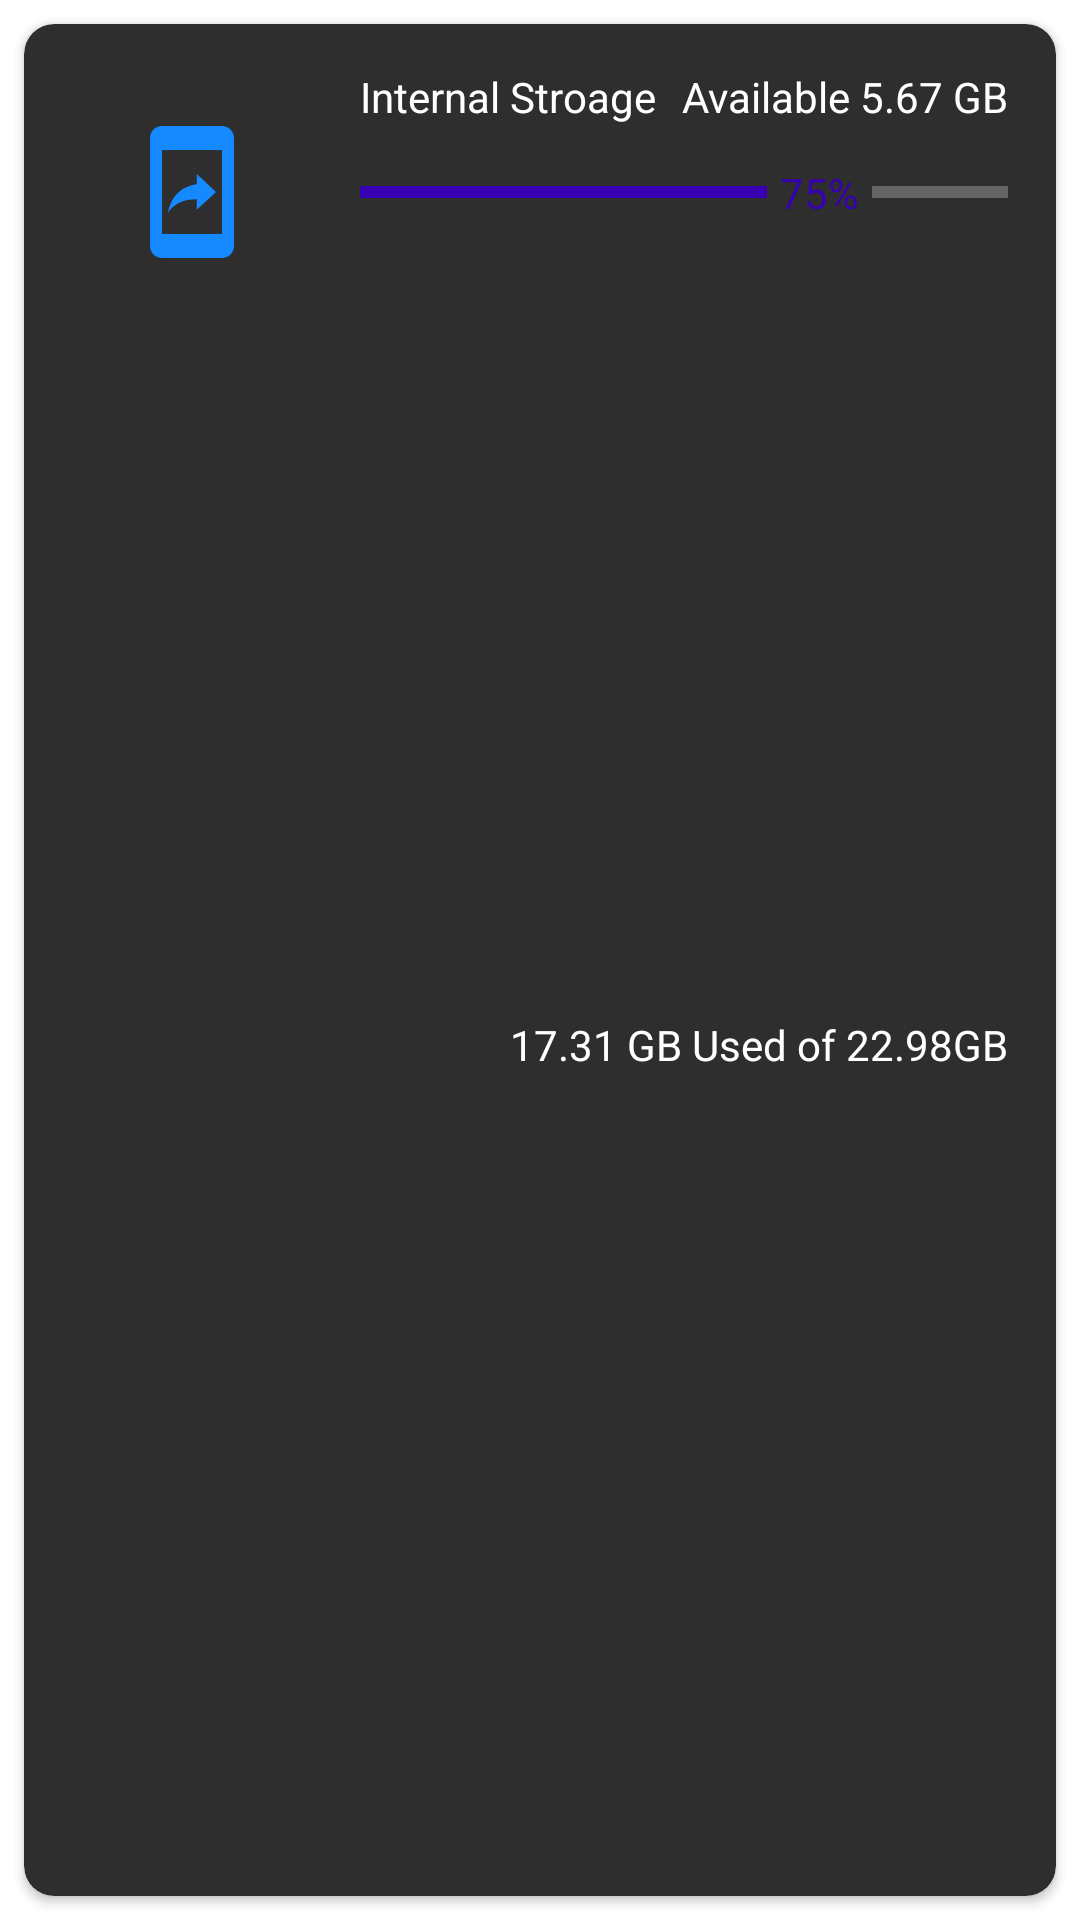

Produce the Android XML layout that renders to this screen, including the resource entries it uses.
<!-- AndroidManifest.xml: application theme Theme.FileManagers -->
<!-- res/layout/internal_storage.xml -->
<?xml version="1.0" encoding="utf-8"?>
<androidx.constraintlayout.widget.ConstraintLayout xmlns:android="http://schemas.android.com/apk/res/android"
    xmlns:app="http://schemas.android.com/apk/res-auto"
    xmlns:tools="http://schemas.android.com/tools"
    android:layout_width="match_parent"
    android:layout_height="wrap_content">

    <androidx.cardview.widget.CardView
        android:layout_width="match_parent"
        android:layout_height="match_parent"
        app:cardCornerRadius="10dp"
        android:layout_margin="8dp"
        android:backgroundTint="@color/gray"
        app:layout_constraintBottom_toBottomOf="parent"
        app:layout_constraintEnd_toEndOf="parent"
        app:layout_constraintStart_toStartOf="parent"
        app:layout_constraintTop_toTopOf="parent">

        <androidx.constraintlayout.widget.ConstraintLayout
            android:layout_width="match_parent"
            android:layout_height="match_parent">

            <ImageView
                android:id="@+id/imageView"
                android:layout_width="wrap_content"
                android:layout_height="wrap_content"
                android:layout_marginStart="32dp"
                android:layout_marginTop="32dp"
                android:src="@drawable/mobile_48"
                app:layout_constraintStart_toStartOf="parent"
                app:layout_constraintTop_toTopOf="parent" />

            <ProgressBar
                android:id="@+id/progressBar"
                style="?android:attr/progressBarStyleHorizontal"
                android:layout_width="0dp"
                android:layout_height="wrap_content"
                android:layout_marginStart="32dp"
                android:layout_marginEnd="16dp"
                android:progress="75"
                android:progressBackgroundTint="@color/white"
                android:progressTint="@color/purple_700"
                app:layout_constraintBottom_toBottomOf="@+id/imageView"
                app:layout_constraintEnd_toEndOf="parent"
                app:layout_constraintStart_toEndOf="@+id/imageView"
                app:layout_constraintTop_toTopOf="@+id/imageView" />

            <TextView
                android:id="@+id/textView5"
                android:layout_width="wrap_content"
                android:layout_height="wrap_content"
                android:text="Internal Stroage"
                android:textColor="@color/white"
                app:layout_constraintBottom_toTopOf="@+id/progressBar"
                app:layout_constraintStart_toStartOf="@+id/progressBar"
                app:layout_constraintTop_toTopOf="parent" />

            <TextView
                android:id="@+id/textView3"
                android:layout_width="wrap_content"
                android:layout_height="wrap_content"
                android:text="Available 5.67 GB"
                android:textColor="@color/white"
                app:layout_constraintBottom_toTopOf="@+id/progressBar"
                app:layout_constraintEnd_toEndOf="@+id/progressBar"
                app:layout_constraintTop_toTopOf="parent" />

            <TextView
                android:id="@+id/textView4"
                android:layout_width="wrap_content"
                android:layout_height="wrap_content"
                android:layout_marginTop="8dp"
                android:layout_marginBottom="16dp"
                android:text="17.31 GB Used of 22.98GB"
                android:textColor="@color/white"
                app:layout_constraintBottom_toBottomOf="parent"
                app:layout_constraintEnd_toEndOf="@+id/progressBar"
                app:layout_constraintTop_toBottomOf="@+id/progressBar" />

            <View
                android:id="@+id/view"
                android:layout_width="35dp"
                android:layout_height="35dp"
                android:background="@color/gray"
                app:layout_constraintBottom_toBottomOf="@+id/progressBar"
                app:layout_constraintEnd_toEndOf="@+id/progressBar"
                app:layout_constraintHorizontal_bias="0.75"
                app:layout_constraintStart_toStartOf="@+id/progressBar"
                app:layout_constraintTop_toTopOf="@+id/progressBar"/>

            <TextView
                android:layout_width="wrap_content"
                android:layout_height="wrap_content"
                android:text="75%"
                android:textColor="@color/purple_700"
                app:layout_constraintTop_toTopOf="@+id/view"
                app:layout_constraintStart_toStartOf="@+id/view"
                app:layout_constraintEnd_toEndOf="@+id/view"
                app:layout_constraintBottom_toBottomOf="@+id/view"
                 />

        </androidx.constraintlayout.widget.ConstraintLayout>
    </androidx.cardview.widget.CardView>
</androidx.constraintlayout.widget.ConstraintLayout>
<!-- resources referenced by this layout -->
<resources>
  <color name="gray">#2E2E2E</color>
  <color name="purple_700">#FF3700B3</color>
  <color name="white">#FFFFFFFF</color>
  <!-- drawable mobile_48 (drawable) -->
  <vector android:height="48dp" android:tint="@color/neon_blue"
      android:viewportHeight="24" android:viewportWidth="24"
      android:width="48dp" xmlns:android="http://schemas.android.com/apk/res/android">
      <path android:fillColor="@android:color/white" android:pathData="M17,1.01L7,1c-1.1,0 -1.99,0.9 -1.99,2v18c0,1.1 0.89,2 1.99,2h10c1.1,0 2,-0.9 2,-2L19,3c0,-1.1 -0.9,-1.99 -2,-1.99zM17,19L7,19L7,5h10v14zM12.8,13.22v1.75l3.2,-2.99L12.8,9v1.7c-3.11,0.43 -4.35,2.56 -4.8,4.7 1.11,-1.5 2.58,-2.18 4.8,-2.18z"/>
  </vector>
  <style name="Theme.FileManagers" parent="Theme.MaterialComponents.DayNight.NoActionBar">
  
          
          <item name="colorPrimary">@color/folder_background_dark</item>
          <item name="colorPrimaryVariant">@color/folder_background_dark</item>
          <item name="colorOnPrimary">@color/black</item>
          
          <item name="colorSecondary">@color/teal_200</item>
          <item name="colorSecondaryVariant">@color/teal_700</item>
          <item name="colorOnSecondary">@color/folder_background_dark</item>
          
          <item name="android:statusBarColor">@color/folder_background_dark</item>
          <item name="android:navigationBarColor">@color/folder_background_dark</item>
          
          <item name="android:colorControlHighlight">@color/teal_700</item>
  
      </style>
  <color name="neon_blue">#1589FF</color>
  <color name="folder_background_dark">#012B42</color>
  <color name="black">#FF000000</color>
  <color name="teal_200">#FF03DAC5</color>
  <color name="teal_700">#FF018786</color>
</resources>
